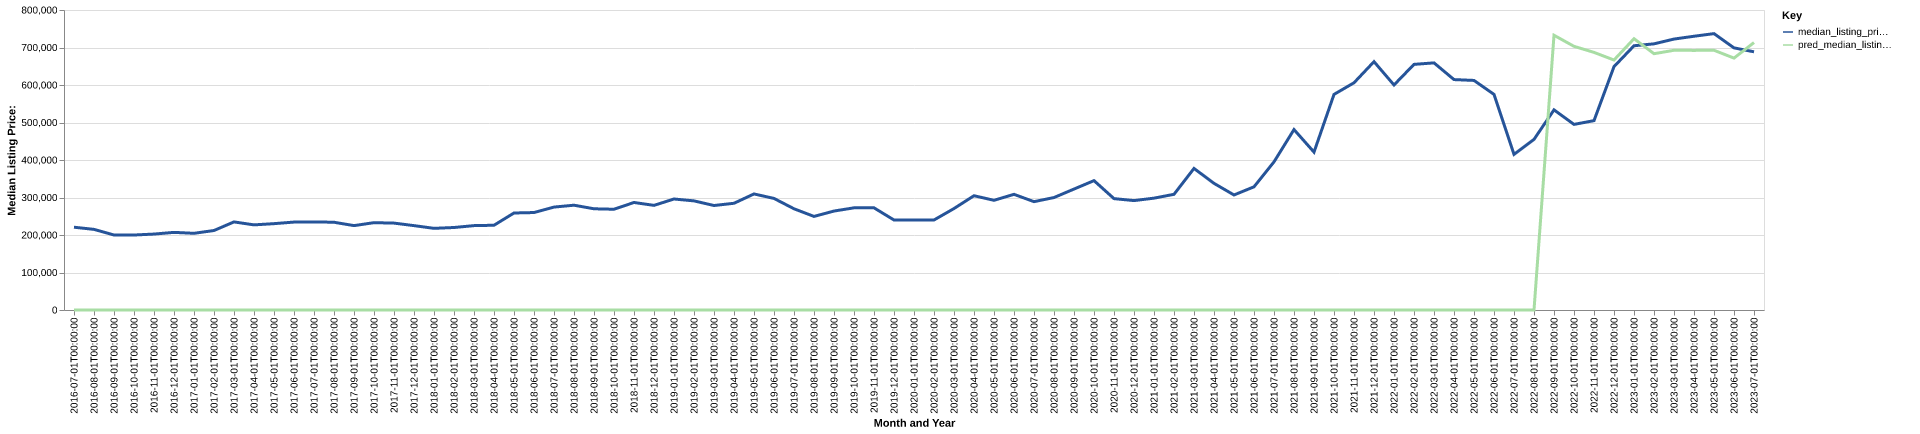

Data behind this chart, as committed beside it:
date, time_idx, median_listing_price, thirty_year_interest_rate_five, month, county_name, active_listing_count, median_days_on_market, pred_median_listing_price, month_year
2016-07-01, 0, 220750, 3.72, 7, crook, wy, 77.0, 100.0, 0, Jul-2016
2016-08-01, 1, 215000, 3.73, 8, crook, wy, 73.0, 85.0, 0, Aug-2016
2016-09-01, 2, 200000, 3.66, 9, crook, wy, 72.0, 82.0, 0, Sep-2016
2016-10-01, 3, 199950, 3.64, 10, crook, wy, 62.0, 100.0, 0, Oct-2016
2016-11-01, 4, 202475, 3.66, 11, crook, wy, 58.0, 111.0, 0, Nov-2016
2016-12-01, 5, 207000, 3.48, 12, crook, wy, 59.0, 135.0, 0, Dec-2016
2017-01-01, 6, 204500, 3.45, 1, crook, wy, 55.0, 143.0, 0, Jan-2017
2017-02-01, 7, 212000, 3.5, 2, crook, wy, 58.0, 110.0, 0, Feb-2017
2017-03-01, 8, 234900, 3.52, 3, crook, wy, 62.0, 110.0, 0, Mar-2017
2017-04-01, 9, 227000, 4.03, 4, crook, wy, 66.0, 96.0, 0, Apr-2017
2017-05-01, 10, 230250, 4.32, 5, crook, wy, 71.0, 91.0, 0, May-2017
2017-06-01, 11, 234475, 4.2, 6, crook, wy, 72.0, 92.0, 0, Jun-2017
2017-07-01, 12, 234950, 4.19, 7, crook, wy, 74.0, 90.0, 0, Jul-2017
2017-08-01, 13, 234000, 4.3, 8, crook, wy, 78.0, 88.0, 0, Aug-2017
2017-09-01, 14, 225000, 4.1, 9, crook, wy, 78.0, 95.0, 0, Sep-2017
2017-10-01, 15, 232900, 4.05, 10, crook, wy, 71.0, 123.0, 0, Oct-2017
2017-11-01, 16, 231675, 3.94, 11, crook, wy, 61.0, 144.0, 0, Nov-2017
2017-12-01, 17, 225000, 4.03, 12, crook, wy, 55.0, 145.0, 0, Dec-2017
2018-01-01, 18, 217750, 3.93, 1, crook, wy, 55.0, 161.0, 0, Jan-2018
2018-02-01, 19, 220000, 3.83, 2, crook, wy, 57.0, 138.0, 0, Feb-2018
2018-03-01, 20, 225000, 3.94, 3, crook, wy, 60.0, 96.0, 0, Mar-2018
2018-04-01, 21, 226000, 3.95, 4, crook, wy, 60.0, 96.0, 0, Apr-2018
2018-05-01, 22, 258675, 3.99, 5, crook, wy, 60.0, 85.0, 0, May-2018
2018-06-01, 23, 259900, 4.15, 6, crook, wy, 70.0, 75.0, 0, Jun-2018
2018-07-01, 24, 274450, 4.4, 7, crook, wy, 68.0, 84.0, 0, Jul-2018
2018-08-01, 25, 279450, 4.46, 8, crook, wy, 65.0, 96.0, 0, Aug-2018
2018-09-01, 26, 269900, 4.58, 9, crook, wy, 63.0, 120.0, 0, Sep-2018
2018-10-01, 27, 268675, 4.66, 10, crook, wy, 61.0, 139.0, 0, Oct-2018
2018-11-01, 28, 286725, 4.62, 11, crook, wy, 58.0, 163.0, 0, Nov-2018
2018-12-01, 29, 279000, 4.54, 12, crook, wy, 55.0, 166.0, 0, Dec-2018
2019-01-01, 30, 296000, 4.6, 1, crook, wy, 53.0, 181.0, 0, Jan-2019
2019-02-01, 31, 291000, 4.72, 2, crook, wy, 52.0, 160.0, 0, Feb-2019
2019-03-01, 32, 278621, 4.9, 3, crook, wy, 50.0, 147.0, 0, Mar-2019
2019-04-01, 33, 284621, 4.94, 4, crook, wy, 48.0, 137.0, 0, Apr-2019
2019-05-01, 34, 309500, 4.75, 5, crook, wy, 53.0, 73.0, 0, May-2019
2019-06-01, 35, 297500, 4.51, 6, crook, wy, 54.0, 59.0, 0, Jun-2019
2019-07-01, 36, 269950, 4.41, 7, crook, wy, 54.0, 74.0, 0, Jul-2019
2019-08-01, 37, 249545, 4.41, 8, crook, wy, 52.0, 95.0, 0, Aug-2019
2019-09-01, 38, 263864, 4.2, 9, crook, wy, 50.0, 111.0, 0, Sep-2019
2019-10-01, 39, 272450, 4.14, 10, crook, wy, 48.0, 126.0, 0, Oct-2019
2019-11-01, 40, 272450, 3.84, 11, crook, wy, 46.0, 144.0, 0, Nov-2019
2019-12-01, 41, 240000, 3.81, 12, crook, wy, 46.0, 142.0, 0, Dec-2019
2020-01-01, 42, 240000, 3.75, 1, crook, wy, 45.0, 142.0, 0, Jan-2020
2020-02-01, 43, 240000, 3.73, 2, crook, wy, 43.0, 146.0, 0, Feb-2020
2020-03-01, 44, 270575, 3.78, 3, crook, wy, 42.0, 157.0, 0, Mar-2020
2020-04-01, 45, 304750, 3.75, 4, crook, wy, 39.0, 151.0, 0, Apr-2020
2020-05-01, 46, 292500, 3.74, 5, crook, wy, 43.0, 66.0, 0, May-2020
2020-06-01, 47, 308450, 3.72, 6, crook, wy, 42.0, 75.0, 0, Jun-2020
2020-07-01, 48, 288900, 3.49, 7, crook, wy, 38.0, 82.0, 0, Jul-2020
2020-08-01, 49, 299900, 3.65, 8, crook, wy, 36.0, 86.0, 0, Aug-2020
2020-09-01, 50, 322500, 3.33, 9, crook, wy, 38.0, 56.0, 0, Sep-2020
2020-10-01, 51, 345000, 3.28, 10, crook, wy, 34.0, 89.0, 0, Oct-2020
2020-11-01, 52, 297000, 3.21, 11, crook, wy, 33.0, 104.0, 0, Nov-2020
2020-12-01, 53, 291750, 3.07, 12, crook, wy, 30.0, 85.0, 0, Dec-2020
2021-01-01, 54, 298250, 2.99, 1, crook, wy, 20.0, 82.0, 0, Jan-2021
2021-02-01, 55, 308500, 2.93, 2, crook, wy, 19.0, 92.0, 0, Feb-2021
2021-03-01, 56, 377500, 2.88, 3, crook, wy, 15.0, 101.0, 0, Mar-2021
2021-04-01, 57, 337750, 2.84, 4, crook, wy, 17.0, 38.0, 0, Apr-2021
2021-05-01, 58, 306750, 2.71, 5, crook, wy, 18.0, 56.0, 0, May-2021
2021-06-01, 59, 328500, 2.79, 6, crook, wy, 20.0, 68.0, 0, Jun-2021
... 25 more rows
